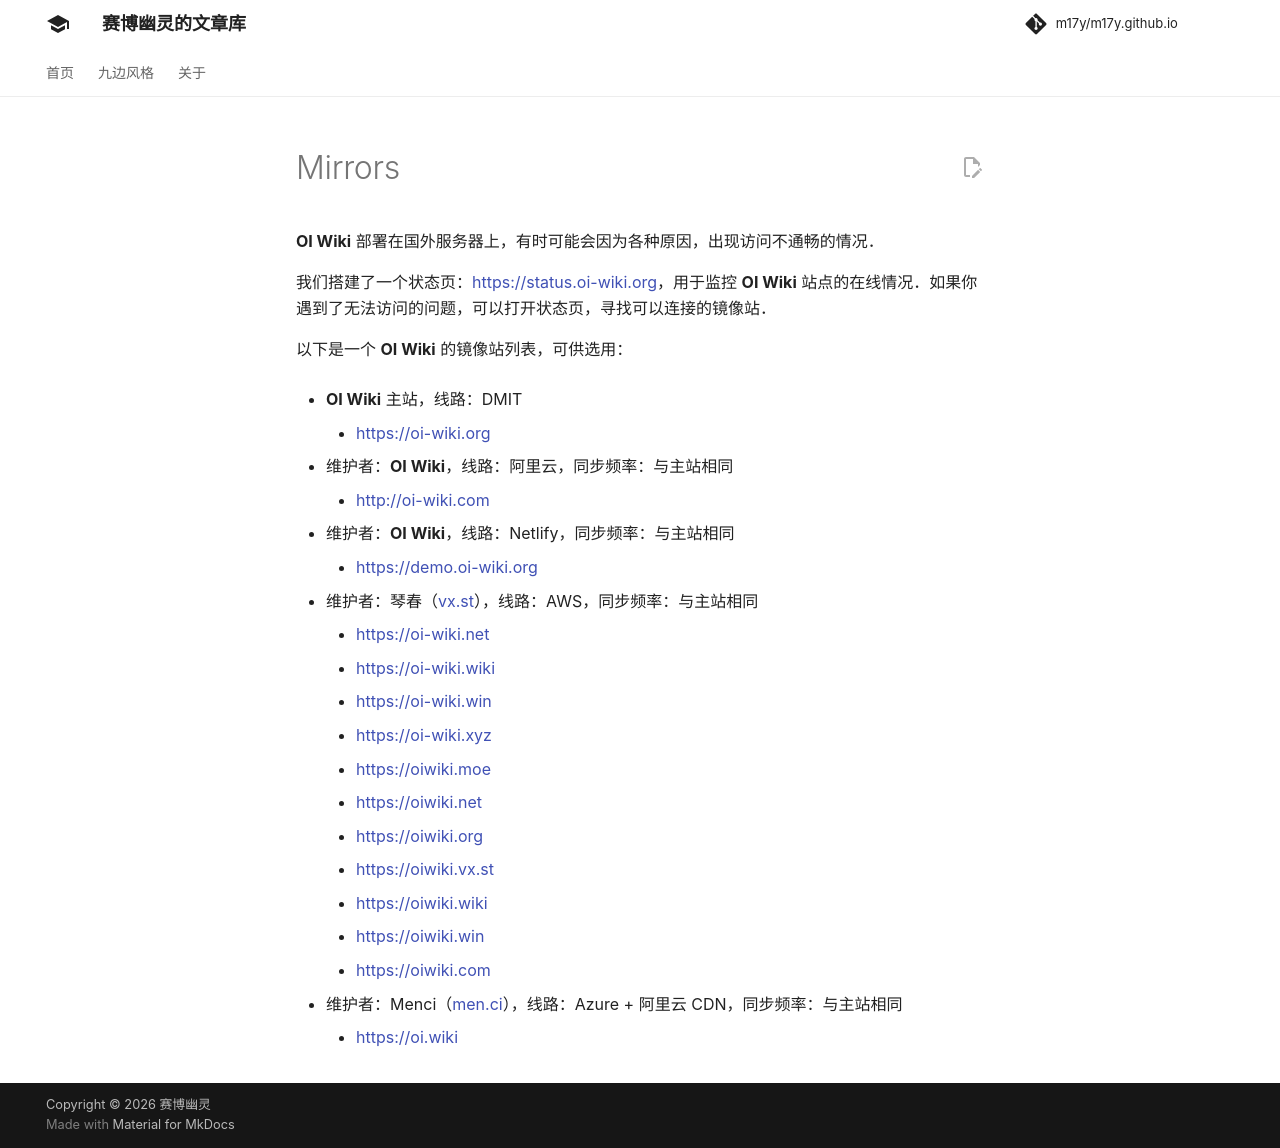

repository: m17y/m17y.github.io · page: intro/mirrors/index.html · generator: mkdocs

**OI Wiki** 部署在国外服务器上，有时可能会因为各种原因，出现访问不通畅的情况。

我们搭建了一个状态页：<https://status.oi-wiki.org>，用于监控 **OI Wiki** 站点的在线情况。如果你遇到了无法访问的问题，可以打开状态页，寻找可以连接的镜像站。

以下是一个 **OI Wiki** 的镜像站列表，可供选用：

-   **OI Wiki** 主站，线路：DMIT
    -   <https://oi-wiki.org>

-   维护者：**OI Wiki**，线路：阿里云，同步频率：与主站相同
    -   <http://oi-wiki.com>

-   维护者：**OI Wiki**，线路：Netlify，同步频率：与主站相同
    -   <https://demo.oi-wiki.org>

-   维护者：琴春（[vx.st](https://vx.st)），线路：AWS，同步频率：与主站相同
    -   <https://oi-wiki.net>
    -   <https://oi-wiki.wiki>
    -   <https://oi-wiki.win>
    -   <https://oi-wiki.xyz>
    -   <https://oiwiki.moe>
    -   <https://oiwiki.net>
    -   <https://oiwiki.org>
    -   <https://oiwiki.vx.st>
    -   <https://oiwiki.wiki>
    -   <https://oiwiki.win>
    -   <https://oiwiki.com>

-   维护者：Menci（[men.ci](https://men.ci)），线路：Azure + 阿里云 CDN，同步频率：与主站相同
    -   <https://oi.wiki>
